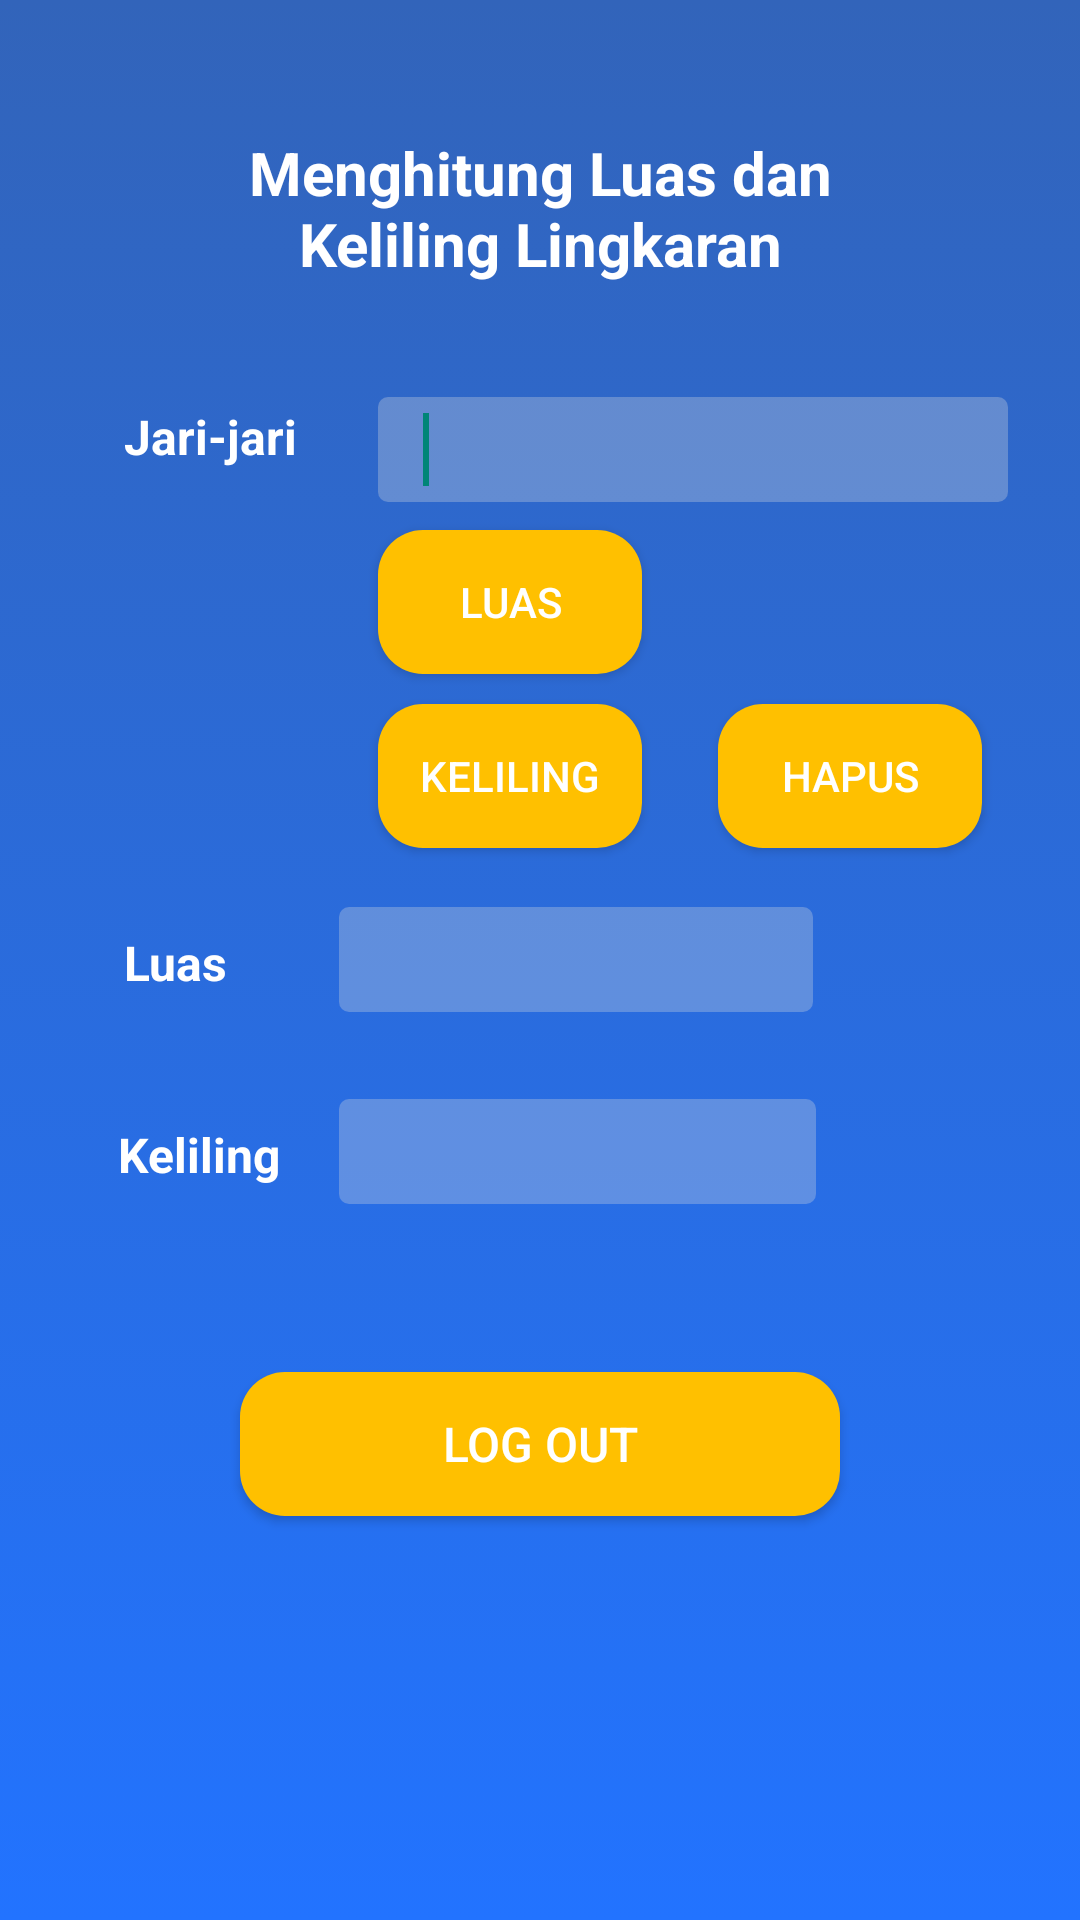

Layout XML and referenced resources for this Android screen:
<!-- AndroidManifest.xml: application theme Theme.MyAppUAS -->
<!-- res/layout/fragment_lingkaran.xml -->
<?xml version="1.0" encoding="utf-8"?>
<RelativeLayout xmlns:android="http://schemas.android.com/apk/res/android"
    xmlns:app="http://schemas.android.com/apk/res-auto"
    xmlns:tools="http://schemas.android.com/tools"
    android:layout_width="match_parent"
    android:layout_height="match_parent"
    android:background="@drawable/gradient_bg"
    tools:context=".project1.LingkaranFragment">

    <TextView
        android:id="@+id/textView1"
        android:layout_width="300dp"
        android:layout_height="wrap_content"
        android:layout_alignParentLeft="true"
        android:layout_alignParentTop="true"
        android:layout_centerHorizontal="true"
        android:layout_marginLeft="50dp"
        android:layout_marginTop="44dp"
        android:layout_marginRight="50dp"
        android:gravity="center"
        android:text="Menghitung Luas dan Keliling Lingkaran"
        android:textAppearance="?android:attr/textAppearanceLarge"
        android:textColor="@color/white"
        android:textSize="20dp"
        android:textStyle="bold" />

    <EditText
        android:id="@+id/ejari"
        android:layout_width="wrap_content"
        android:layout_height="35dp"
        android:layout_alignBaseline="@+id/textView2"
        android:layout_alignBottom="@+id/textView2"
        android:layout_marginLeft="27dp"
        android:layout_marginBottom="-12dp"
        android:layout_toRightOf="@+id/textView2"
        android:background="@drawable/edittxt_bg"
        android:ems="10"
        android:inputType="number"
        android:paddingLeft="15dp"
        android:textColor="@color/white"
        android:textSize="18sp">

        <requestFocus />
    </EditText>

    <TextView
        android:id="@+id/textView2"
        android:layout_width="wrap_content"
        android:layout_height="wrap_content"
        android:layout_below="@+id/textView1"
        android:layout_alignLeft="@+id/textView1"
        android:layout_marginLeft="-9dp"
        android:layout_marginTop="40dp"
        android:text="Jari-jari"
        android:textColor="@color/white"
        android:textSize="16sp"
        android:textStyle="bold" />

    <Button
        android:id="@+id/btnhps"
        android:layout_width="wrap_content"
        android:layout_height="wrap_content"
        android:layout_alignBaseline="@+id/btnproseskk"
        android:layout_alignBottom="@+id/btnproseskk"
        android:layout_marginLeft="-121dp"
        android:layout_marginBottom="-3dp"
        android:layout_toRightOf="@+id/textView1"
        android:background="@drawable/button_bg"
        android:onClick="myClickHandler"
        android:text="Hapus"
        android:textColor="@color/white" />

    <TextView
        android:id="@+id/textView3"
        android:layout_width="wrap_content"
        android:layout_height="wrap_content"
        android:layout_alignBaseline="@+id/eluas"
        android:layout_alignLeft="@+id/textView2"
        android:layout_alignBottom="@+id/eluas"
        android:text="Luas"
        android:textColor="@color/white"
        android:textSize="16sp"
        android:textStyle="bold" />

    <TextView
        android:id="@+id/textView4"
        android:layout_width="wrap_content"
        android:layout_height="wrap_content"
        android:layout_alignBaseline="@+id/ekeliling"
        android:layout_alignRight="@+id/textView3"
        android:layout_alignBottom="@+id/ekeliling"
        android:layout_marginRight="-18dp"
        android:layout_marginBottom="7dp"
        android:text="Keliling"
        android:textColor="@color/white"
        android:textSize="16sp"
        android:textStyle="bold" />

    <Button
        android:id="@+id/btnprosesll"
        android:layout_width="wrap_content"
        android:layout_height="wrap_content"
        android:layout_below="@+id/ejari"
        android:layout_alignLeft="@+id/ejari"
        android:layout_marginTop="21dp"
        android:background="@drawable/button_bg"
        android:onClick="myClickHandler"
        android:text="LUAS"
        android:textColor="@color/white" />

    <Button
        android:id="@+id/btnproseskk"
        android:layout_width="wrap_content"
        android:layout_height="wrap_content"
        android:layout_below="@+id/ejari"
        android:layout_alignLeft="@+id/ejari"
        android:layout_marginLeft="0dp"
        android:layout_marginTop="79dp"
        android:background="@drawable/button_bg"
        android:onClick="myClickHandler"
        android:text="KELILING"
        android:textColor="@color/white" />

    <EditText
        android:id="@+id/eluas"
        android:layout_width="wrap_content"
        android:layout_height="35dp"
        android:layout_alignParentStart="true"
        android:layout_alignParentEnd="true"
        android:layout_centerVertical="true"
        android:layout_marginStart="113dp"
        android:layout_marginLeft="3dp"
        android:layout_marginEnd="89dp"
        android:background="@drawable/edittxt_bg"
        android:ems="10"
        android:paddingLeft="15dp"
        android:textColor="@color/white"
        android:textSize="18sp" />

    <EditText
        android:id="@+id/ekeliling"
        android:layout_width="wrap_content"
        android:layout_height="35dp"
        android:layout_below="@+id/eluas"
        android:layout_alignParentStart="true"
        android:layout_alignParentEnd="true"
        android:layout_marginStart="113dp"
        android:layout_marginTop="29dp"
        android:layout_marginEnd="88dp"
        android:background="@drawable/edittxt_bg"
        android:ems="10"
        android:paddingLeft="15dp"
        android:textColor="@color/white"
        android:textSize="18sp" />

    <Button
        android:id="@+id/logout_button"
        android:layout_width="250dp"
        android:layout_height="wrap_content"
        android:layout_below="@+id/ekeliling"
        android:layout_alignParentStart="true"
        android:layout_alignParentEnd="true"
        android:layout_marginStart="80dp"
        android:layout_marginLeft="10dp"
        android:layout_marginTop="56dp"
        android:layout_marginEnd="80dp"
        android:layout_marginRight="10dp"
        android:background="@drawable/button_bg"
        android:text="@string/log_out"
        android:textAllCaps="true"
        android:textColor="@color/white"
        android:textSize="16sp" />

</RelativeLayout>
<!-- resources referenced by this layout -->
<resources>
  <color name="white">#fff</color>
  <!-- drawable button_bg (drawable) -->
  <?xml version="1.0" encoding="utf-8"?>
  <shape xmlns:android="http://schemas.android.com/apk/res/android">
  <corners android:radius="15dp"/>
      <solid android:color="#FFC000"/>
  </shape>
  <!-- drawable edittxt_bg (drawable) -->
  <?xml version="1.0" encoding="utf-8"?>
  <shape xmlns:android="http://schemas.android.com/apk/res/android" android:shape="rectangle">
      <solid android:color="#4DDFDFDF"/>
      <corners android:radius="10px"/>
  </shape>
  <!-- drawable gradient_bg (drawable) -->
  <?xml version="1.0" encoding="utf-8"?>
  <selector xmlns:android="http://schemas.android.com/apk/res/android">
      <item>
          <shape>
              <gradient
                  android:angle="270"
                  android:startColor="#3264BA"
                  android:endColor="#2273FF"
                  android:type="linear" />
          </shape>
      </item>
  </selector>
  <string name="log_out">log Out</string>
  <style name="Theme.MyAppUAS" parent="Theme.AppCompat.DayNight.NoActionBar">
          
          <item name="colorPrimary">@color/purple_500</item>
  
          
  
          
      </style>
  <color name="purple_500">#FF6200EE</color>
</resources>
